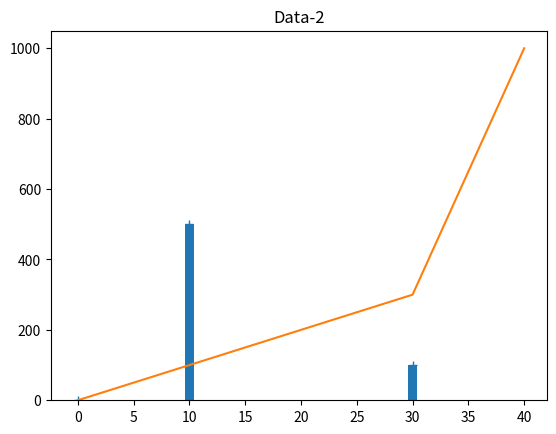

Reproduce this figure in Python.
import matplotlib.pyplot as plt
import numpy as np


xpoints = np.array([0, 30, 10])
ypoints = np.array([0, 100, 500])
plt.bar(xpoints, ypoints)
plt.title("Data")
plt.plot(xpoints, ypoints, "+")


xpoints = np.array([0, 20, 30, 40])
ypoints = np.array([0, 200, 300, 1000])
plt.title("Data-2")
plt.plot(xpoints, ypoints)
plt.show()
